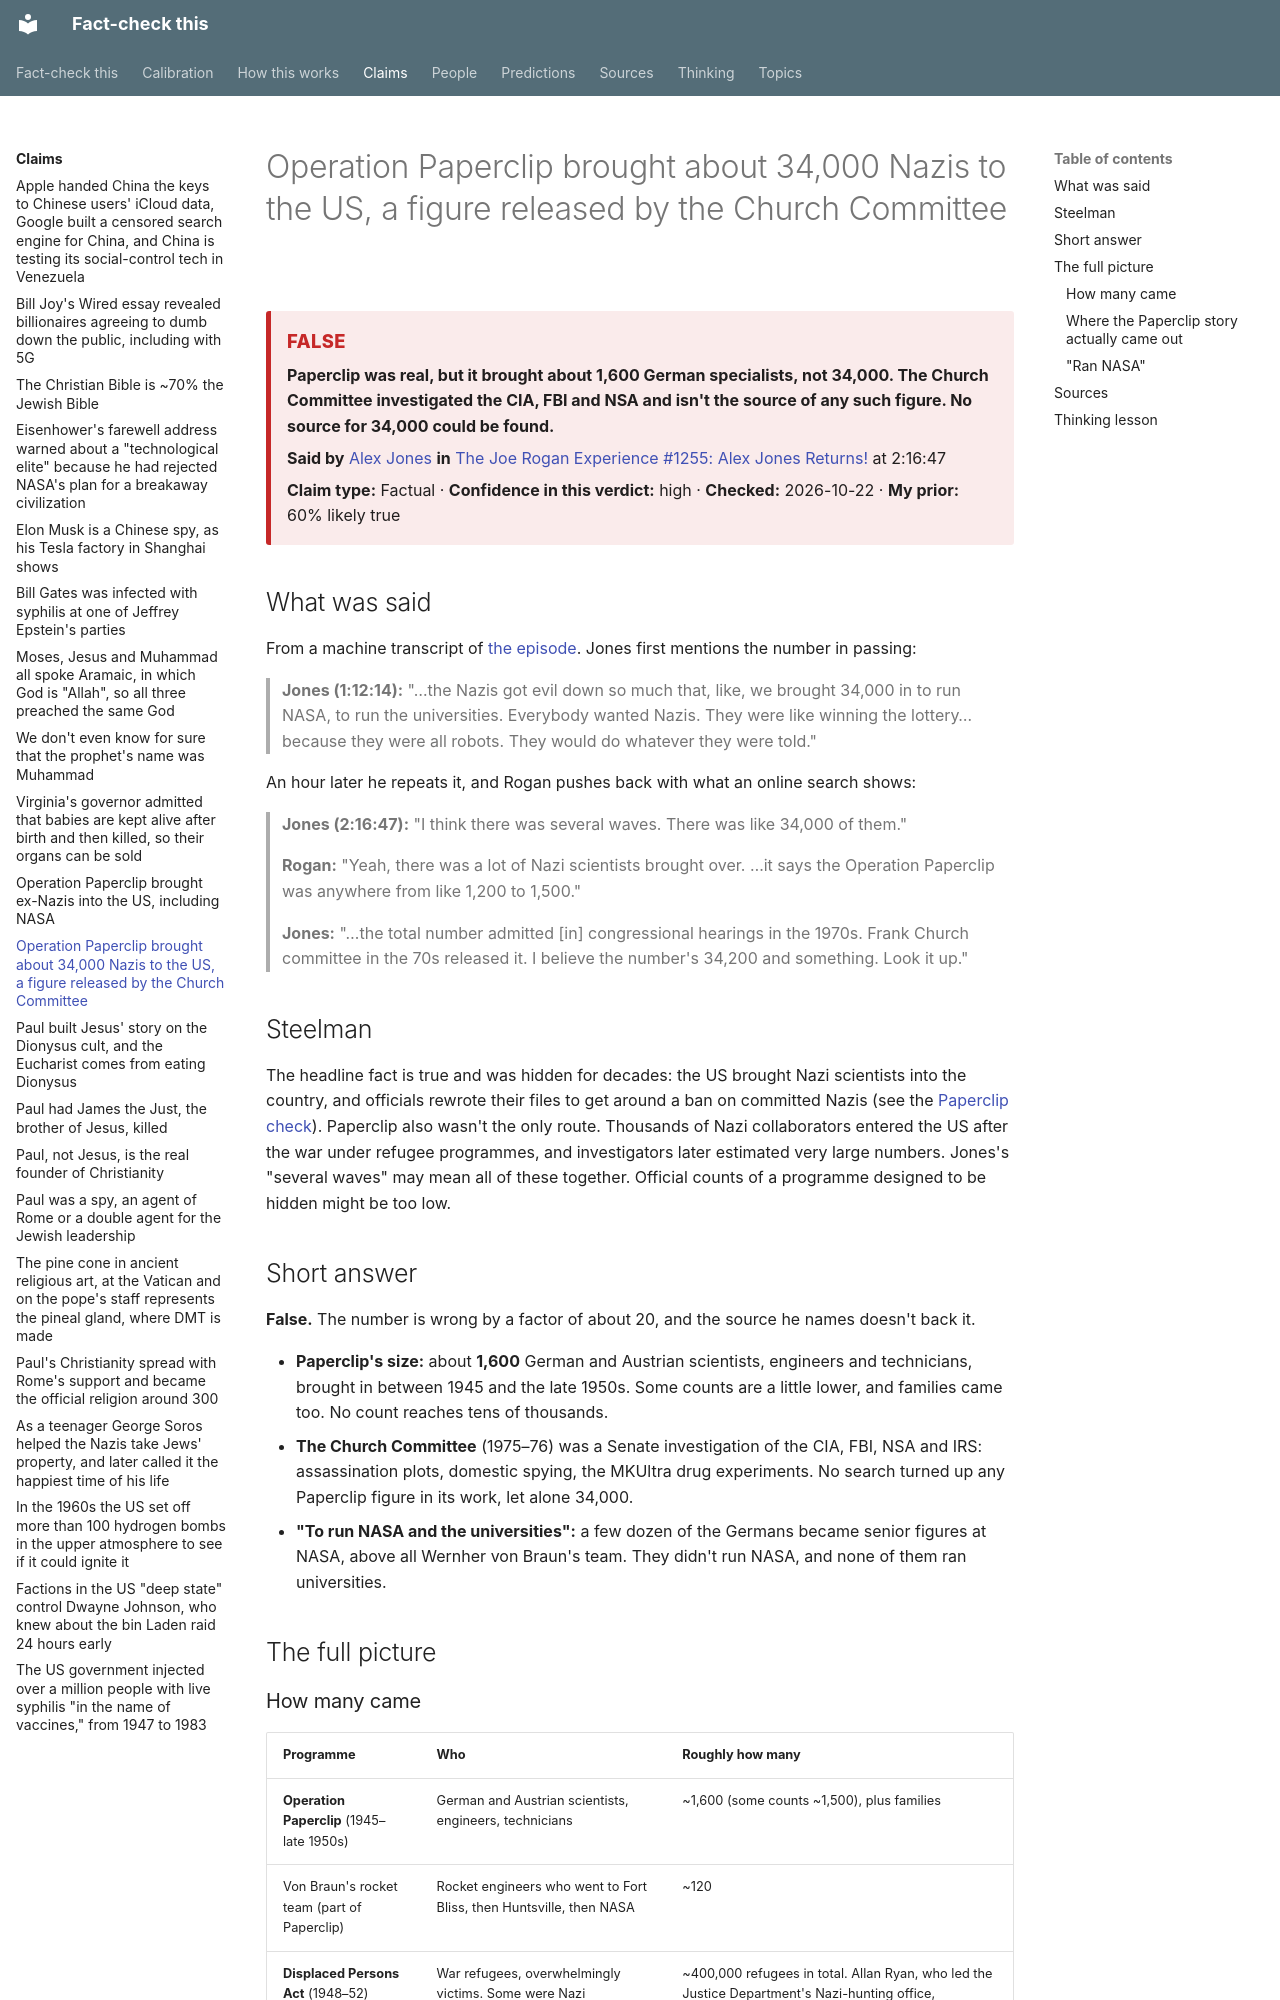

repository: makualiyev/fact-check-this · page: claims/paperclip-34000-nazis/index.html · generator: mkdocs

---
type: claim
title: Operation Paperclip brought about 34,000 Nazis to the US, a figure released by the Church Committee
summary: Paperclip was real, but it brought about 1,600 German specialists, not 34,000. The Church Committee investigated the CIA, FBI and NSA and isn't the source of any such figure. No source for 34,000 could be found.
speaker: alex-jones
source: jre-1255-alex-jones-returns
timestamp: "2:16:47"
claim_type: fact
verdict: "false"
confidence: high
prior: 60
topics: [postwar-german-scientists]
thinking: [kernel-of-truth, credibility-transfer]
date_checked: 2026-10-22 10:38
---

# Operation Paperclip brought about 34,000 Nazis to the US, a figure released by the Church Committee

<!-- auto:card -->
<div class="verdict-card verdict-card--false" markdown>
<span class="verdict-card__label">False</span>

**Paperclip was real, but it brought about 1,600 German specialists, not 34,000. The Church Committee investigated the CIA, FBI and NSA and isn't the source of any such figure. No source for 34,000 could be found.**

**Said by** [Alex Jones](../people/alex-jones.md) **in** [The Joe Rogan Experience #1255: Alex Jones Returns!](../sources/jre-1255-alex-jones-returns.md) at 2:16:47

**Claim type:** Factual · **Confidence in this verdict:** high · **Checked:** 2026-10-22 · **My prior:** 60% likely true
</div>
<!-- /auto:card -->

## What was said

From a machine transcript of [the episode](../sources/jre-1255-alex-jones-returns.md).
Jones first mentions the number in passing:

> **Jones (1:12:14):** "…the Nazis got evil down so much that, like, we
> brought 34,000 in to run NASA, to run the universities. Everybody wanted
> Nazis. They were like winning the lottery… because they were all robots.
> They would do whatever they were told."

An hour later he repeats it, and Rogan pushes back with what an online
search shows:

> **Jones (2:16:47):** "I think there was several waves. There was like
> 34,000 of them."
>
> **Rogan:** "Yeah, there was a lot of Nazi scientists brought over. …it
> says the Operation Paperclip was anywhere from like 1,200 to 1,500."
>
> **Jones:** "…the total number admitted [in] congressional hearings in the
> 1970s. Frank Church committee in the 70s released it. I believe the
> number's 34,200 and something. Look it up."

## Steelman

The headline fact is true and was hidden for decades: the US brought Nazi
scientists into the country, and officials rewrote their files to get
around a ban on committed Nazis (see the
[Paperclip check](operation-paperclip-nazis-at-nasa.md)). Paperclip
also wasn't the only route. Thousands of Nazi collaborators entered the US
after the war under refugee programmes, and investigators later estimated
very large numbers. Jones's "several waves" may mean all of these together.
Official counts of a programme designed to be hidden might be too low.

## Short answer

**False.** The number is wrong by a factor of about 20, and the source he
names doesn't back it.

- **Paperclip's size:** about **1,600** German and Austrian scientists, engineers and technicians, brought in between 1945 and the late 1950s. Some counts are a little lower, and families came too. No count reaches tens of thousands.
- **The Church Committee** (1975–76) was a Senate investigation of the CIA, FBI, NSA and IRS: assassination plots, domestic spying, the MKUltra drug experiments. No search turned up any Paperclip figure in its work, let alone 34,000.
- **"To run NASA and the universities":** a few dozen of the Germans became senior figures at NASA, above all Wernher von Braun's team. They didn't run NASA, and none of them ran universities.

## The full picture
